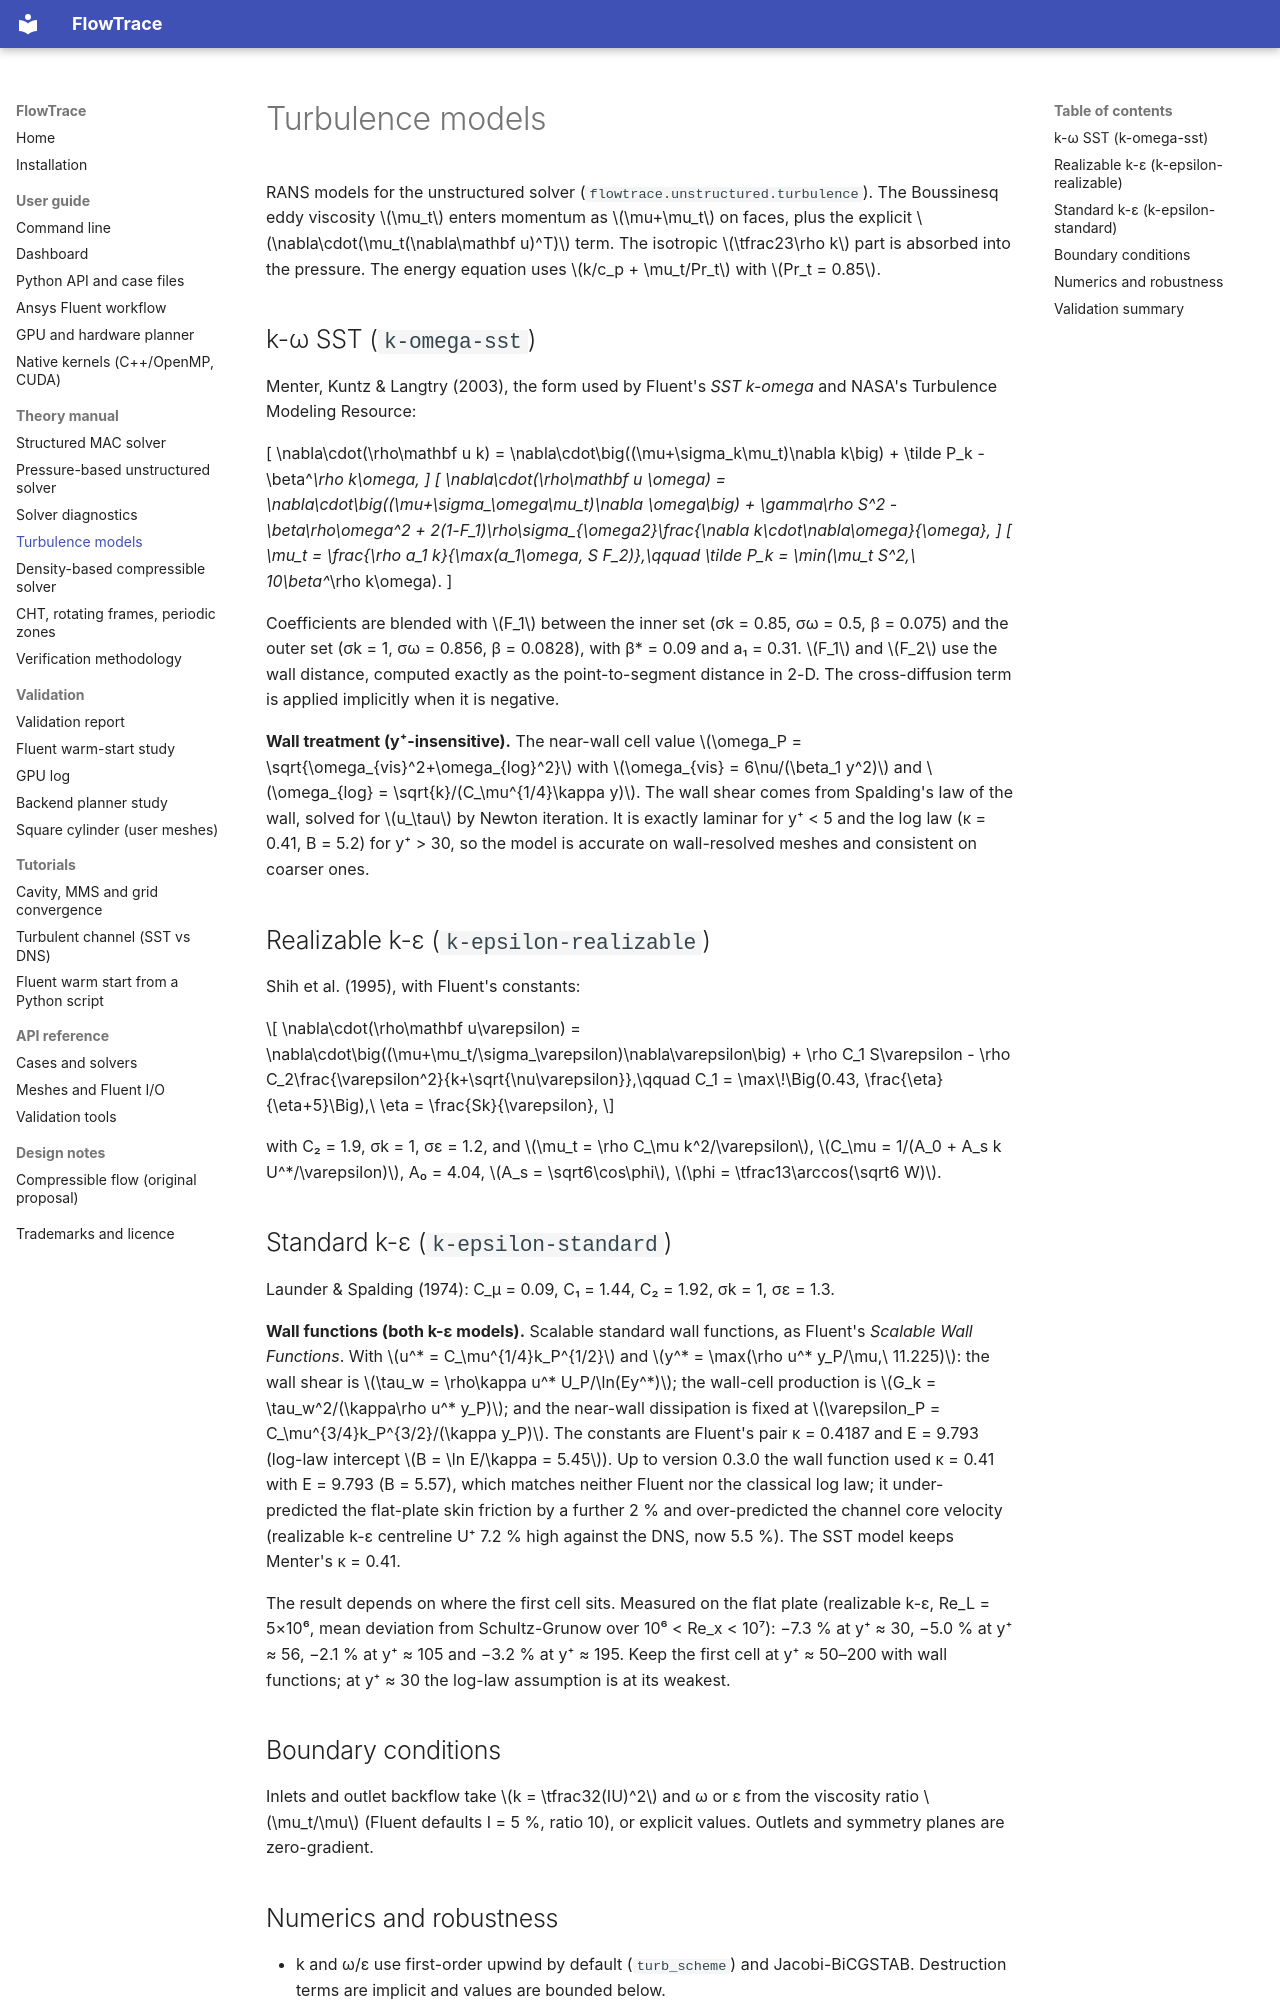

repository: mayimhamid/gputest · page: theory/turbulence/index.html · generator: mkdocs

# Turbulence models

RANS models for the unstructured solver (`flowtrace.unstructured.turbulence`). The Boussinesq
eddy viscosity \(\mu_t\) enters momentum as \(\mu+\mu_t\) on faces, plus the explicit
\(\nabla\cdot(\mu_t(\nabla\mathbf u)^T)\) term. The isotropic \(\tfrac23\rho k\) part is absorbed
into the pressure. The energy equation uses \(k/c_p + \mu_t/Pr_t\) with \(Pr_t = 0.85\).

## k-ω SST (`k-omega-sst`)

Menter, Kuntz & Langtry (2003), the form used by Fluent's *SST k-omega* and NASA's Turbulence
Modeling Resource:

\[
\nabla\cdot(\rho\mathbf u k) = \nabla\cdot\big((\mu+\sigma_k\mu_t)\nabla k\big) + \tilde P_k - \beta^*\rho k\omega,
\]
\[
\nabla\cdot(\rho\mathbf u \omega) = \nabla\cdot\big((\mu+\sigma_\omega\mu_t)\nabla \omega\big) + \gamma\rho S^2
 - \beta\rho\omega^2 + 2(1-F_1)\rho\sigma_{\omega2}\frac{\nabla k\cdot\nabla\omega}{\omega},
\]
\[
\mu_t = \frac{\rho a_1 k}{\max(a_1\omega, S F_2)},\qquad
\tilde P_k = \min(\mu_t S^2,\ 10\beta^*\rho k\omega).
\]

Coefficients are blended with \(F_1\) between the inner set (σk = 0.85, σω = 0.5, β = 0.075) and
the outer set (σk = 1, σω = 0.856, β = 0.0828), with β\* = 0.09 and a₁ = 0.31. \(F_1\) and
\(F_2\) use the wall distance, computed exactly as the point-to-segment distance in 2-D. The
cross-diffusion term is applied implicitly when it is negative.

**Wall treatment (y⁺-insensitive).** The near-wall cell value
\(\omega_P = \sqrt{\omega_{vis}^2+\omega_{log}^2}\) with
\(\omega_{vis} = 6\nu/(\beta_1 y^2)\) and \(\omega_{log} = \sqrt{k}/(C_\mu^{1/4}\kappa y)\). The
wall shear comes from Spalding's law of the wall, solved for \(u_\tau\) by Newton iteration. It
is exactly laminar for y⁺ < 5 and the log law (κ = 0.41, B = 5.2) for y⁺ > 30, so the model is
accurate on wall-resolved meshes and consistent on coarser ones.

## Realizable k-ε (`k-epsilon-realizable`)

Shih et al. (1995), with Fluent's constants:

\[
\nabla\cdot(\rho\mathbf u\varepsilon) = \nabla\cdot\big((\mu+\mu_t/\sigma_\varepsilon)\nabla\varepsilon\big)
 + \rho C_1 S\varepsilon - \rho C_2\frac{\varepsilon^2}{k+\sqrt{\nu\varepsilon}},\qquad
C_1 = \max\!\Big(0.43, \frac{\eta}{\eta+5}\Big),\ \eta = \frac{Sk}{\varepsilon},
\]

with C₂ = 1.9, σk = 1, σε = 1.2, and
\(\mu_t = \rho C_\mu k^2/\varepsilon\), \(C_\mu = 1/(A_0 + A_s k U^*/\varepsilon)\), A₀ = 4.04,
\(A_s = \sqrt6\cos\phi\), \(\phi = \tfrac13\arccos(\sqrt6 W)\).

## Standard k-ε (`k-epsilon-standard`)

Launder & Spalding (1974): C_μ = 0.09, C₁ = 1.44, C₂ = 1.92, σk = 1, σε = 1.3.

**Wall functions (both k-ε models).** Scalable standard wall functions, as Fluent's *Scalable
Wall Functions*. With \(u^* = C_\mu^{1/4}k_P^{1/2}\) and \(y^* = \max(\rho u^* y_P/\mu,\ 11.225)\):
the wall shear is \(\tau_w = \rho\kappa u^* U_P/\ln(Ey^*)\); the wall-cell production is
\(G_k = \tau_w^2/(\kappa\rho u^* y_P)\); and the near-wall dissipation is fixed at
\(\varepsilon_P = C_\mu^{3/4}k_P^{3/2}/(\kappa y_P)\). The constants are Fluent's pair
κ = 0.4187 and E = 9.793 (log-law intercept \(B = \ln E/\kappa = 5.45\)). Up to version 0.3.0 the
wall function used κ = 0.41 with E = 9.793 (B = 5.57), which matches neither Fluent nor the
classical log law; it under-predicted the flat-plate skin friction by a further 2 % and
over-predicted the channel core velocity (realizable k-ε centreline U⁺ 7.2 % high against the DNS,
now 5.5 %). The SST model keeps Menter's κ = 0.41.

The result depends on where the first cell sits. Measured on the flat plate (realizable k-ε,
Re_L = 5×10⁶, mean deviation from Schultz-Grunow over 10⁶ < Re_x < 10⁷): −7.3 % at y⁺ ≈ 30,
−5.0 % at y⁺ ≈ 56, −2.1 % at y⁺ ≈ 105 and −3.2 % at y⁺ ≈ 195. Keep the first cell at
y⁺ ≈ 50–200 with wall functions; at y⁺ ≈ 30 the log-law assumption is at its weakest.
